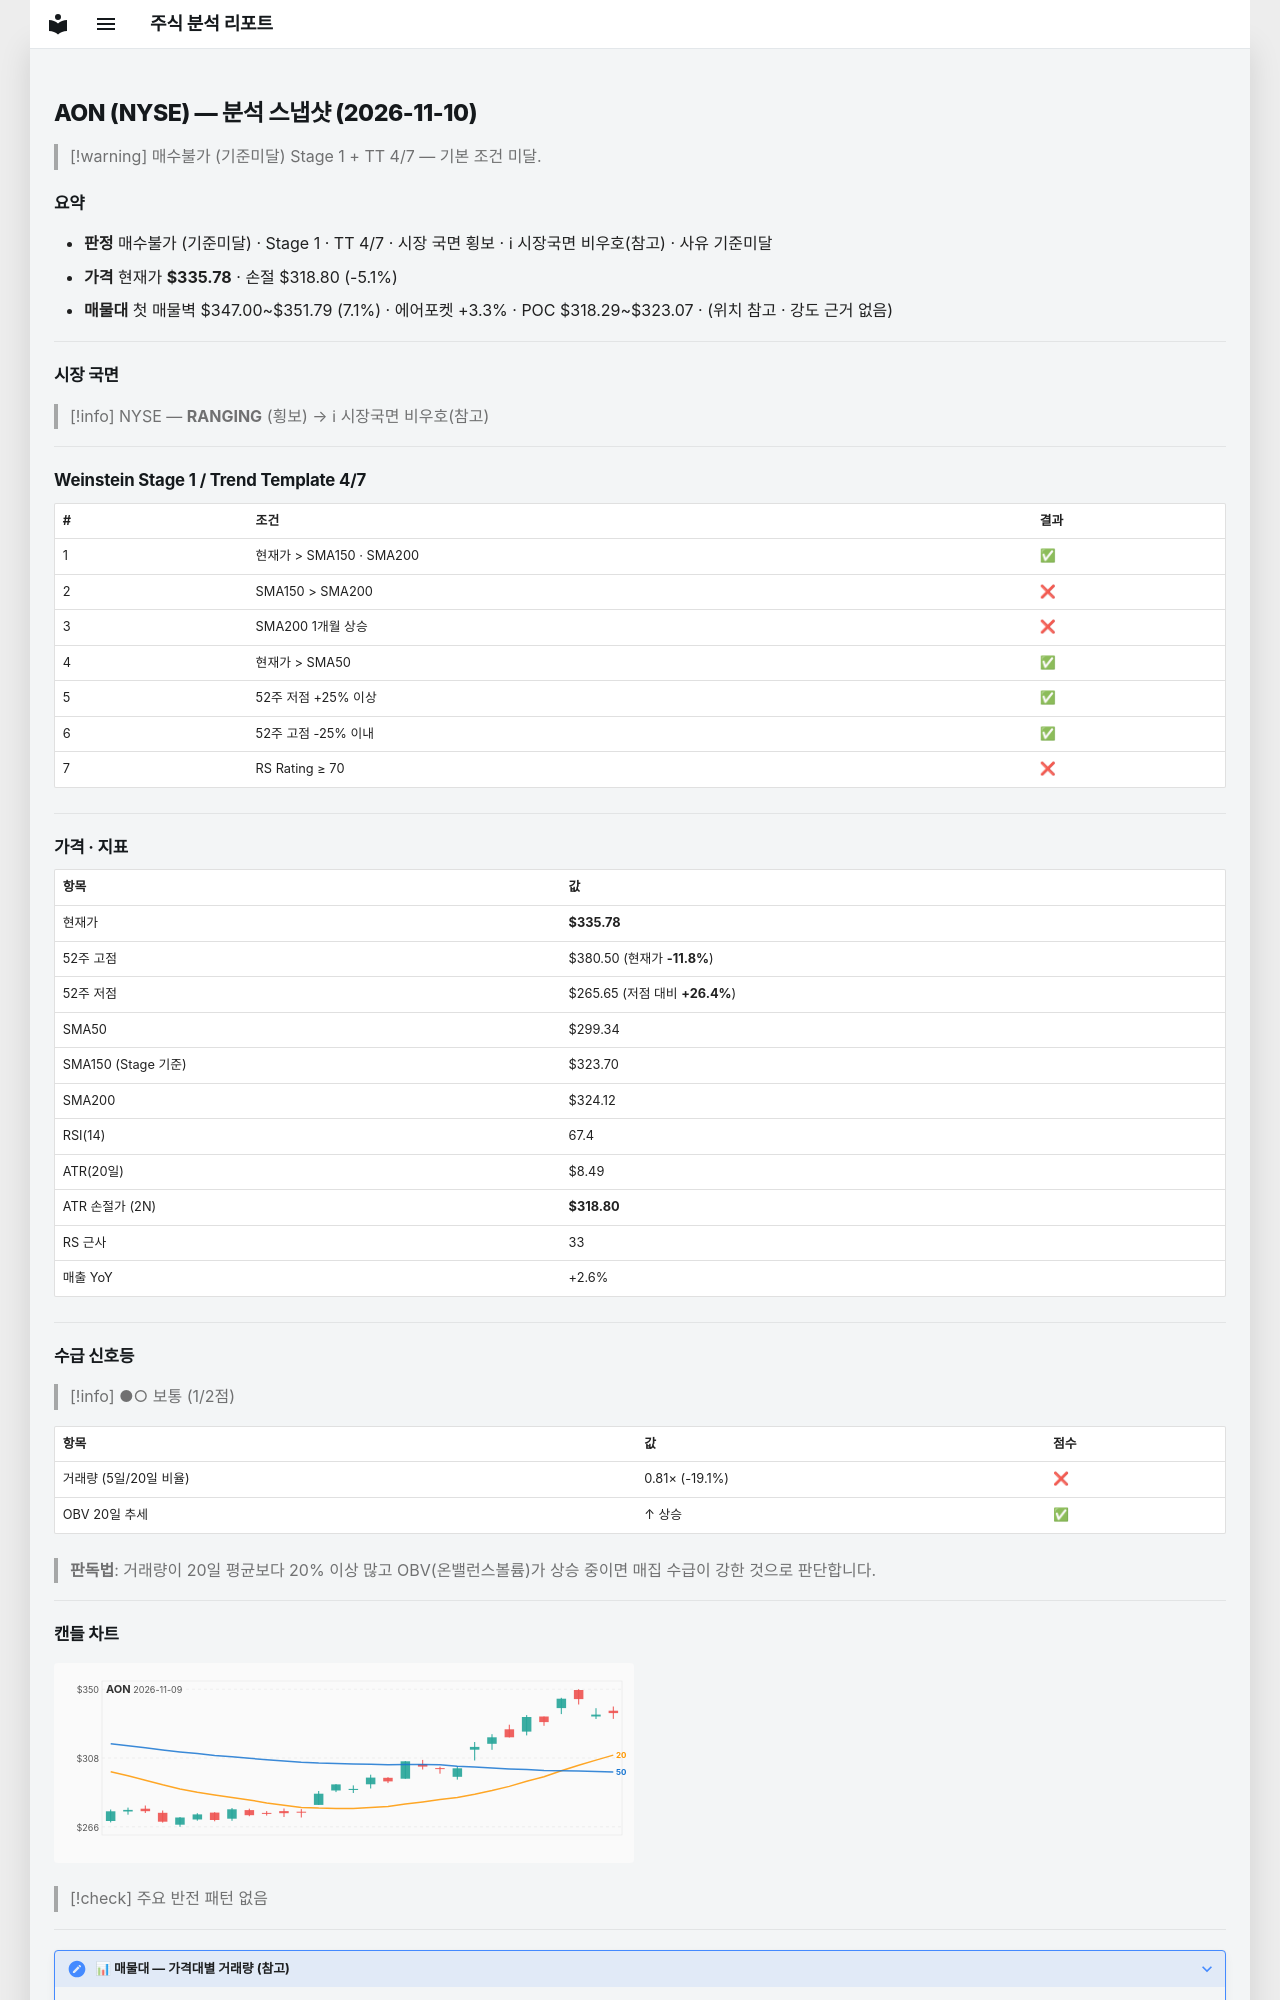

repository: soloandco/stock-reports · page: snapshots/AON-2026-11-10/index.html · generator: mkdocs

---
type: analysis-snapshot
title: AON 분석 스냅샷
ticker: AON
market: NYSE
created: 2026-11-10
updated: 2026-11-10
bar-date: 2026-11-09
verdict: 매수불가
verdict-reason: 기준미달
real-rr: 2.63
sma50-gap-pct: 12.2
weekly-position: 저항대아래
weekly-overhead-price: 380.50
weekly-overhead-pct: 13.3
stage: 1
trend-template-score: 4
tt-max: 7
ma-set: sma-50-150-200
price: 335.7799987792969
stop-price: 318.79588442253225
market-regime: RANGING
supply-demand-score: 1/2
supply-demand-label: 보통
status: tracking
tags:
  - stock-agent
  - watchlist
  - AON
  - analysis
related:
  - "[[analysis-template]]"
---

# AON (NYSE) — 분석 스냅샷 (2026-11-10)

> [!warning] 매수불가 (기준미달)
> Stage 1 + TT 4/7 — 기본 조건 미달.

## 요약

- **판정** 매수불가 (기준미달) · Stage 1 · TT 4/7 · 시장 국면 횡보 · ℹ 시장국면 비우호(참고) · 사유 기준미달
- **가격** 현재가 **$335.78** · 손절 $318.80 (-5.1%)
- **매물대** 첫 매물벽 $347.00~$351.79 (7.1%) · 에어포켓 +3.3% · POC $318.29~$323.07 · (위치 참고 · 강도 근거 없음)

---

## 시장 국면

> [!info] NYSE — **RANGING** (횡보) → ℹ 시장국면 비우호(참고)

---

## Weinstein Stage 1 / Trend Template 4/7

| # | 조건 | 결과 |
|---|------|------|
| 1 | 현재가 > SMA150 · SMA200 | ✅ |
| 2 | SMA150 > SMA200 | ❌ |
| 3 | SMA200 1개월 상승 | ❌ |
| 4 | 현재가 > SMA50 | ✅ |
| 5 | 52주 저점 +25% 이상 | ✅ |
| 6 | 52주 고점 -25% 이내 | ✅ |
| 7 | RS Rating ≥ 70 | ❌ |

---

## 가격 · 지표

| 항목 | 값 |
|------|---|
| 현재가 | **$335.78** |
| 52주 고점 | $380.50 (현재가 **-11.8%**) |
| 52주 저점 | $265.65 (저점 대비 **+26.4%**) |
| SMA50 | $299.34 |
| SMA150 (Stage 기준) | $323.70 |
| SMA200 | $324.12 |
| RSI(14) | 67.4 |
| ATR(20일) | $8.49 |
| ATR 손절가 (2N) | **$318.80** |
| RS 근사 | 33 |
| 매출 YoY | +2.6% |

---
## 수급 신호등

> [!info] ●○ 보통 (1/2점)

| 항목 | 값 | 점수 |
|------|------|------|
| 거래량 (5일/20일 비율) | 0.81× (-19.1%) | ❌ |
| OBV 20일 추세 | ↑ 상승 | ✅ |

> **판독법**: 거래량이 20일 평균보다 20% 이상 많고 OBV(온밸런스볼륨)가 상승 중이면 매집 수급이 강한 것으로 판단합니다.

---
